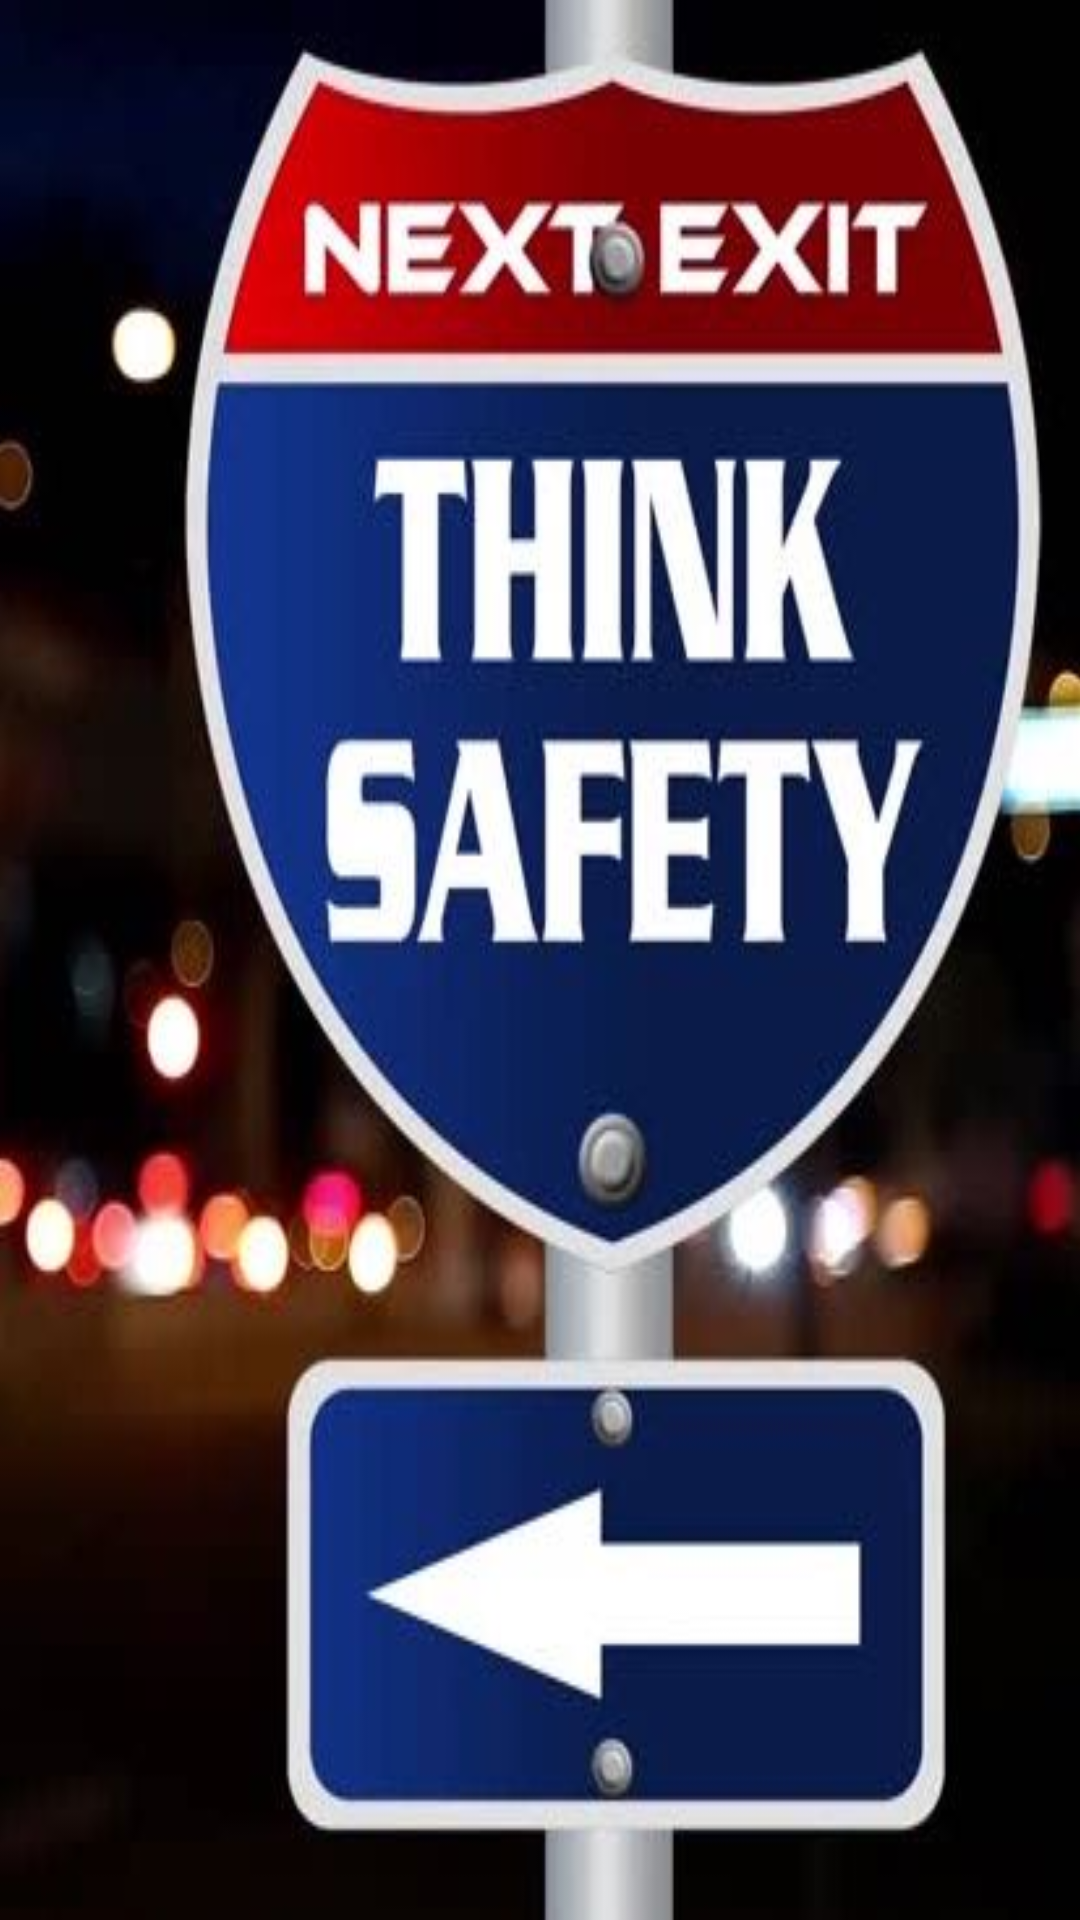

Here is an Android app screen rendered from its layout file. Give the layout XML and the strings, colors and styles it references.
<!-- AndroidManifest.xml: application theme AppTheme -->
<!-- res/layout/activity_splash_screen.xml -->
<?xml version="1.0" encoding="utf-8"?>
<RelativeLayout xmlns:android="http://schemas.android.com/apk/res/android"
    xmlns:tools="http://schemas.android.com/tools" android:layout_width="match_parent"
    android:layout_height="match_parent" android:paddingLeft="@dimen/activity_horizontal_margin"
    android:paddingRight="@dimen/activity_horizontal_margin"
    android:paddingTop="@dimen/activity_vertical_margin"
    android:paddingBottom="@dimen/activity_vertical_margin"
    android:background="#000000"
    tools:context="com.mycompany.drivesafe.SplashScreen">

    <ImageView
        android:layout_width="match_parent"
        android:layout_height="match_parent"
        android:id="@+id/imageView"
        android:background="@drawable/drinkanddrive"
        android:layout_alignParentBottom="true"
        android:layout_alignParentStart="true" />
</RelativeLayout>
<!-- resources referenced by this layout -->
<resources>
  <!-- drawable drinkanddrive: jpg bitmap (drawable, 32725 bytes) -->
  <style name="AppTheme" parent="Theme.AppCompat.Light.DarkActionBar">
          
          <item name="colorPrimary">@color/colorPrimary</item>
          <item name="colorPrimaryDark">@color/colorPrimaryDark</item>
          <item name="colorAccent">@color/colorAccent</item>
      </style>
  <!-- not gathered from this repository: default colours our renderer supplied (Android Studio template values) -->
  <color name="colorPrimary">#FF6200EE</color>
  <color name="colorPrimaryDark">#FF3700B3</color>
  <color name="colorAccent">#FF03DAC5</color>
</resources>
